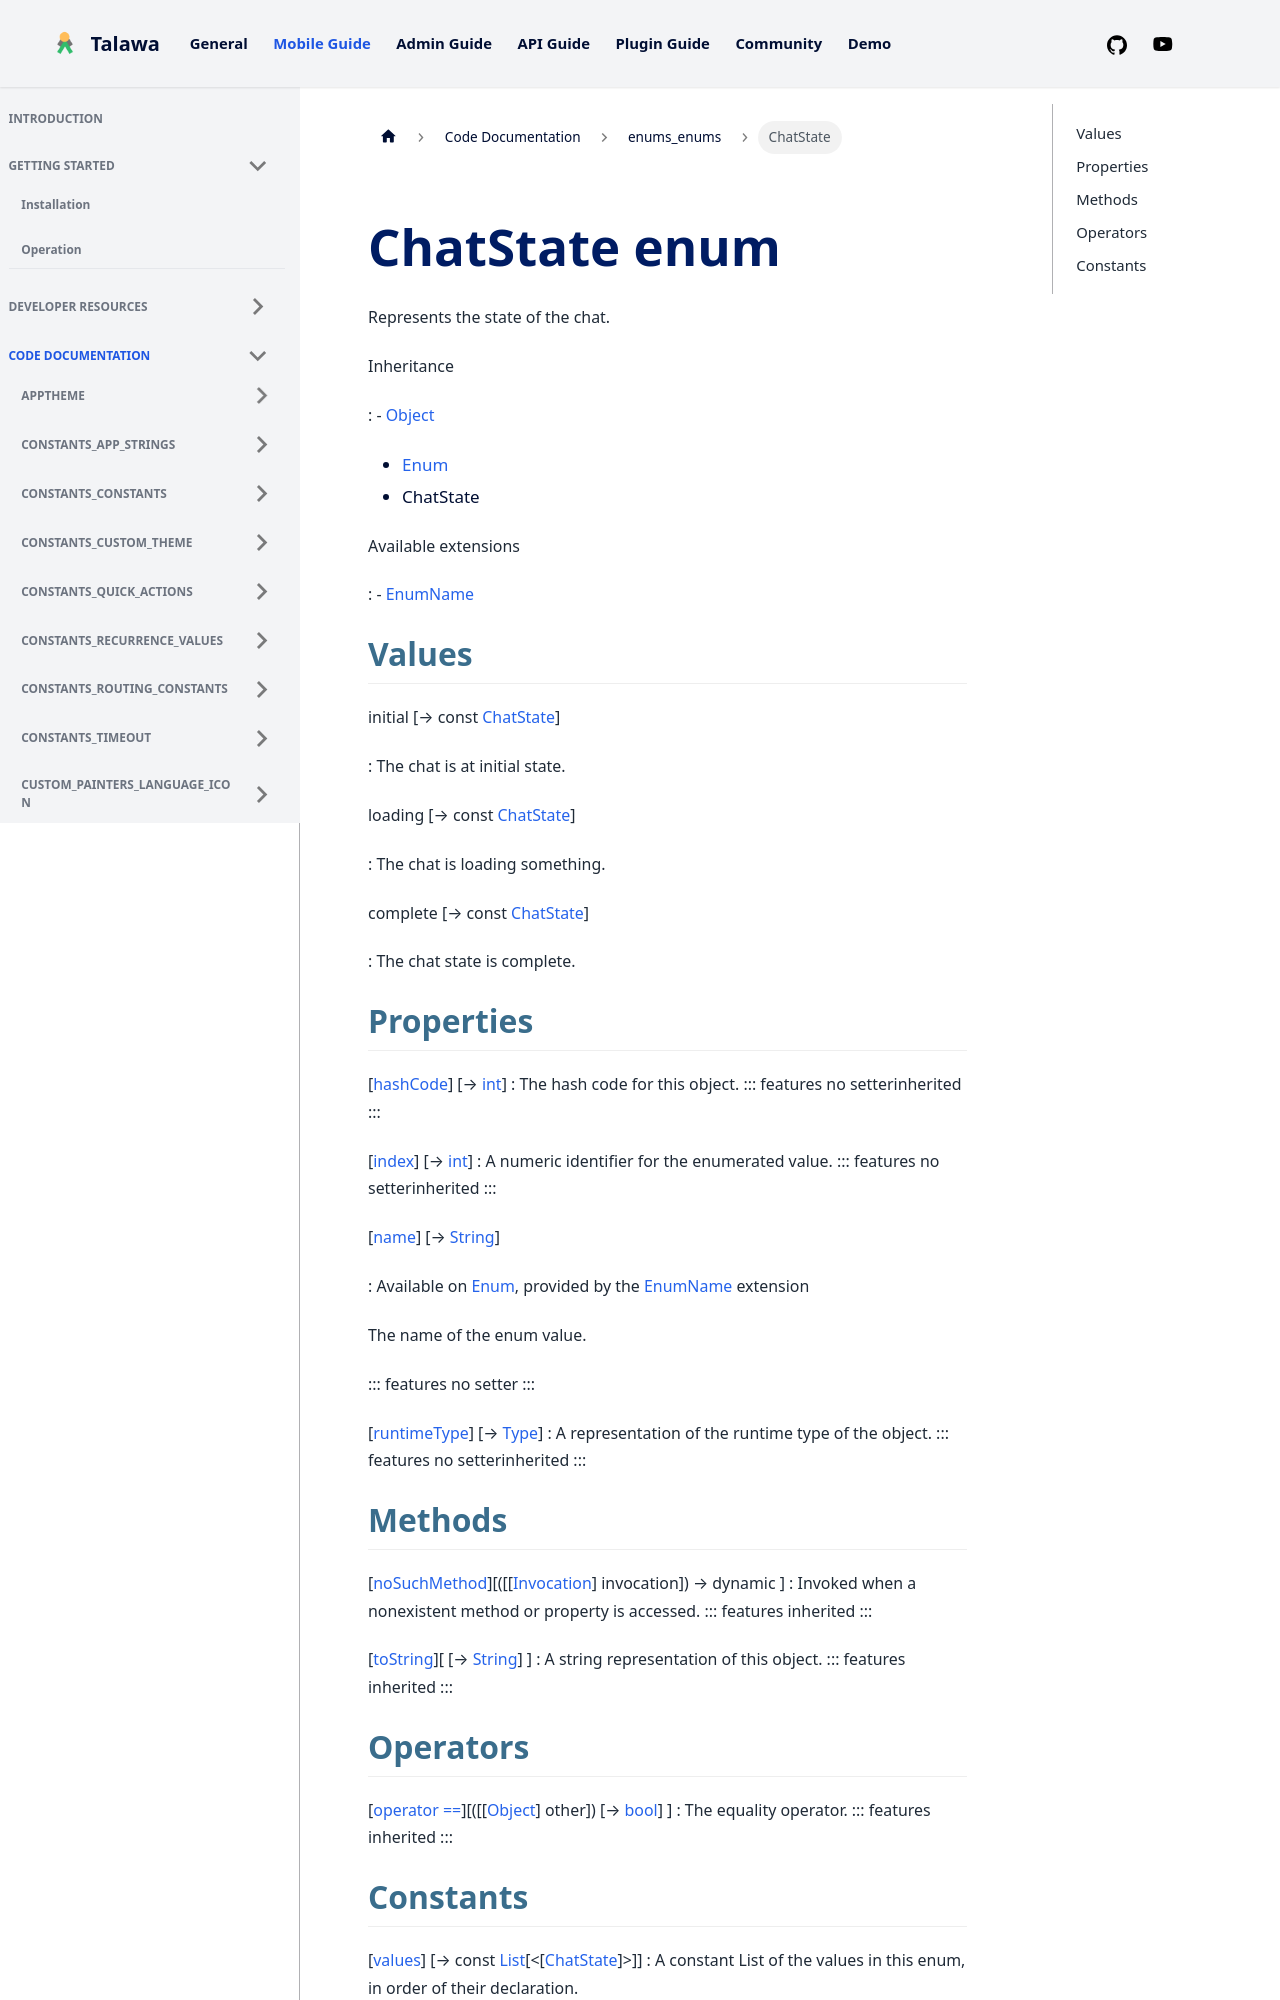

repository: PalisadoesFoundation/talawa · page: docs/auto-docs/enums_enums/ChatState/index.html · generator: docusaurus


<div>

# ChatState enum

</div>


Represents the state of the chat.




Inheritance

:   -   [Object](https://api.flutter.dev/flutter/dart-core/Object-class.html)
    -   [Enum](https://api.flutter.dev/flutter/dart-core/Enum-class.html)
    -   ChatState

Available extensions

:   -   [EnumName](https://api.flutter.dev/flutter/dart-core/EnumName.html)



## Values

initial [→ const [ChatState](../enums_enums/ChatState.md)]

:   The chat is at initial state.

loading [→ const [ChatState](../enums_enums/ChatState.md)]

:   The chat is loading something.

complete [→ const [ChatState](../enums_enums/ChatState.md)]

:   The chat state is complete.



## Properties

[[hashCode](https://api.flutter.dev/flutter/dart-core/Object/hashCode.html)] [→ [int](https://api.flutter.dev/flutter/dart-core/int-class.html)]
:   The hash code for this object.
    ::: features
    no setterinherited
    :::

[[index](https://api.flutter.dev/flutter/dart-core/Enum/index.html)] [→ [int](https://api.flutter.dev/flutter/dart-core/int-class.html)]
:   A numeric identifier for the enumerated value.
    ::: features
    no setterinherited
    :::

[[name](https://api.flutter.dev/flutter/dart-core/EnumName/name.html)] [→ [String](https://api.flutter.dev/flutter/dart-core/String-class.html)]

:   Available on
    [Enum](https://api.flutter.dev/flutter/dart-core/Enum-class.html),
    provided by the
    [EnumName](https://api.flutter.dev/flutter/dart-core/EnumName.html)
    extension

    The name of the enum value.

    ::: features
    no setter
    :::

[[runtimeType](https://api.flutter.dev/flutter/dart-core/Object/runtimeType.html)] [→ [Type](https://api.flutter.dev/flutter/dart-core/Type-class.html)]
:   A representation of the runtime type of the object.
    ::: features
    no setterinherited
    :::
